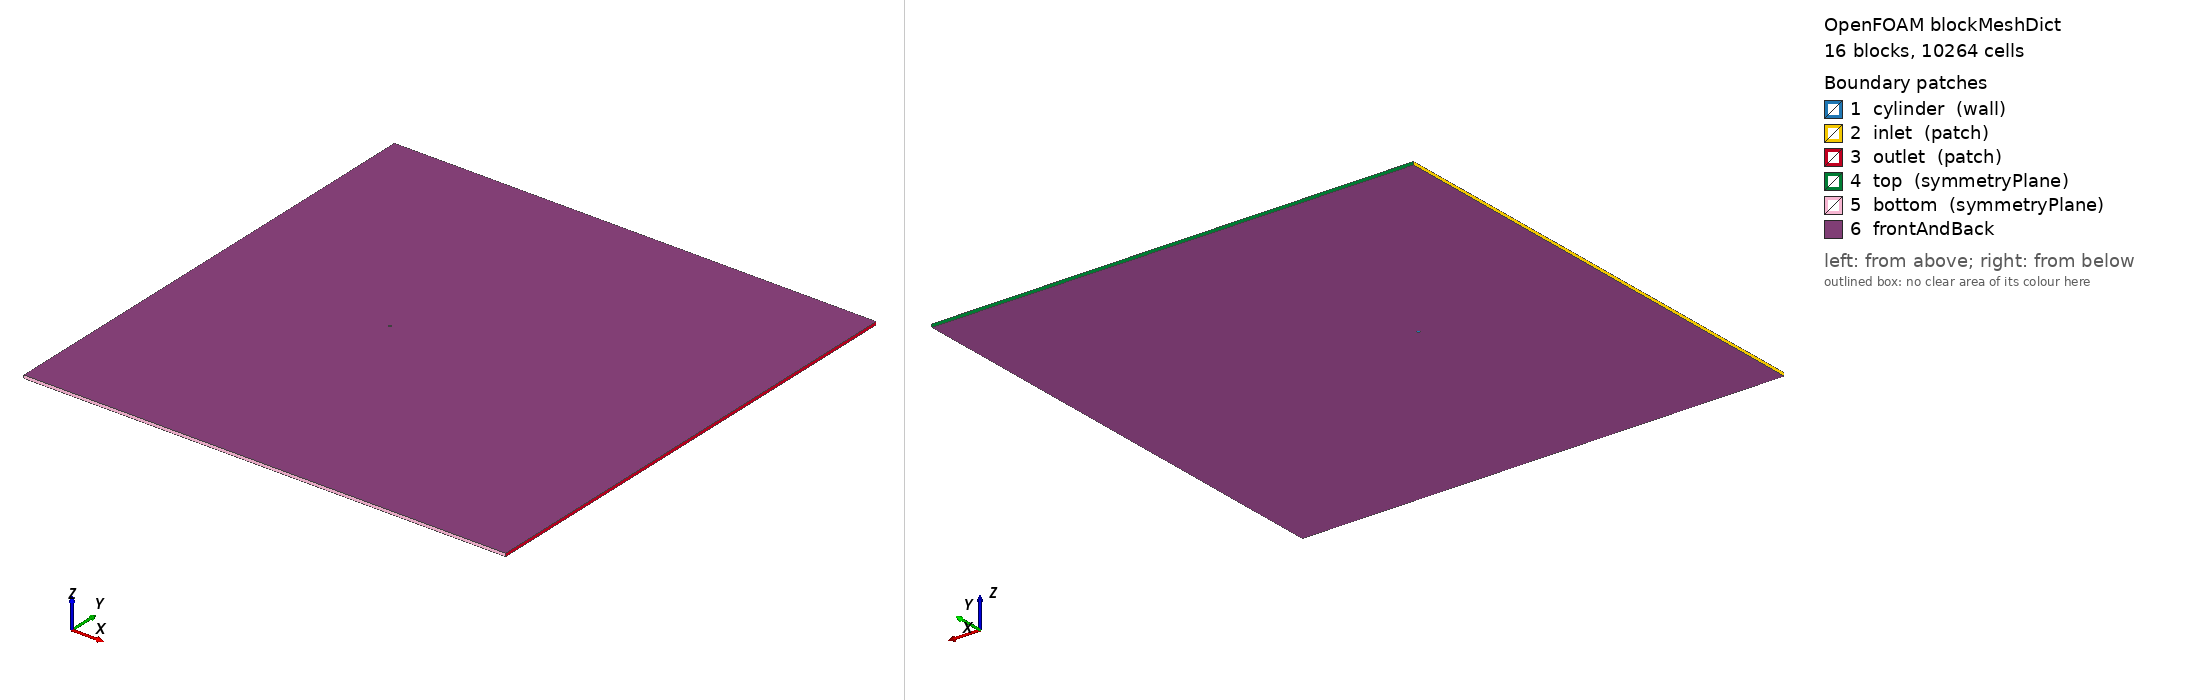

OpenFOAM case: the mesh blockMesh builds from blockMeshDict, 16 block(s), 10264 cells. Boundary patches (legend numbers): 1 cylinder (wall), 2 inlet (patch), 3 outlet (patch), 4 top (symmetryPlane), 5 bottom (symmetryPlane), 6 frontAndBack. Left view from above one corner, right view from below the opposite corner. Boundary conditions: 2 field file(s) under 0/; 0 of 6 drawn patches have an entry in a shipped field file.

=== system/blockMeshDict ===
/*  Generated by socrates.case_generation.blockmesh -- do not edit by hand  */
FoamFile
{
    version     2.0;
    format      ascii;
    class       dictionary;
    object      blockMeshDict;
}

// lengths below are in units of D; scale converts to metres
scale   0.01;

vertices
(
    (0.3535533906 -0.3535533906 0)
    (0.7071067812 -0.7071067812 0)
    (0.3535533906 0.3535533906 0)
    (0.7071067812 0.7071067812 0)
    (-0.3535533906 0.3535533906 0)
    (-0.7071067812 0.7071067812 0)
    (-0.3535533906 -0.3535533906 0)
    (-0.7071067812 -0.7071067812 0)
    (-60 -80 0)
    (-60 -2.5 0)
    (-60 2.5 0)
    (-60 80 0)
    (-2.5 -80 0)
    (-2.5 -2.5 0)
    (-2.5 2.5 0)
    (-2.5 80 0)
    (2.5 -80 0)
    (2.5 -2.5 0)
    (2.5 2.5 0)
    (2.5 80 0)
    (100 -80 0)
    (100 -2.5 0)
    (100 2.5 0)
    (100 80 0)
    (0.3535533906 -0.3535533906 1)
    (0.7071067812 -0.7071067812 1)
    (0.3535533906 0.3535533906 1)
    (0.7071067812 0.7071067812 1)
    (-0.3535533906 0.3535533906 1)
    (-0.7071067812 0.7071067812 1)
    (-0.3535533906 -0.3535533906 1)
    (-0.7071067812 -0.7071067812 1)
    (-60 -80 1)
    (-60 -2.5 1)
    (-60 2.5 1)
    (-60 80 1)
    (-2.5 -80 1)
    (-2.5 -2.5 1)
    (-2.5 2.5 1)
    (-2.5 80 1)
    (2.5 -80 1)
    (2.5 -2.5 1)
    (2.5 2.5 1)
    (2.5 80 1)
    (100 -80 1)
    (100 -2.5 1)
    (100 2.5 1)
    (100 80 1)
);

blocks
(
    hex (0 1 3 2 24 25 27 26) cylRingA (15 20 1) simpleGrading (7.748831174 1 1)
    hex (2 3 5 4 26 27 29 28) cylRingA (15 20 1) simpleGrading (7.748831174 1 1)
    hex (4 5 7 6 28 29 31 30) cylRingA (15 20 1) simpleGrading (7.748831174 1 1)
    hex (6 7 1 0 30 31 25 24) cylRingA (15 20 1) simpleGrading (7.748831174 1 1)
    hex (1 17 18 3 25 41 42 27) cylRingB (10 20 1) simpleGrading (3.293192052 1 1)
    hex (3 18 14 5 27 42 38 29) cylRingB (10 20 1) simpleGrading (3.293192052 1 1)
    hex (5 14 13 7 29 38 37 31) cylRingB (10 20 1) simpleGrading (3.293192052 1 1)
    hex (7 13 17 1 31 37 41 25) cylRingB (10 20 1) simpleGrading (3.293192052 1 1)
    hex (8 12 13 9 32 36 37 33) farField (22 28 1) simpleGrading (0.02534348133 0.02351300715 1)
    hex (9 13 14 10 33 37 38 34) farField (22 20 1) simpleGrading (0.02534348133 1 1)
    hex (10 14 15 11 34 38 39 35) farField (22 28 1) simpleGrading (0.02534348133 42.52965151 1)
    hex (12 16 17 13 36 40 41 37) farField (20 28 1) simpleGrading (1 0.02351300715 1)
    hex (14 18 19 15 38 42 43 39) farField (20 28 1) simpleGrading (1 42.52965151 1)
    hex (16 20 21 17 40 44 45 41) farField (72 28 1) simpleGrading (15.7829933 0.02351300715 1)
    hex (17 21 22 18 41 45 46 42) farField (72 20 1) simpleGrading (15.7829933 1 1)
    hex (18 22 23 19 42 46 47 43) farField (72 28 1) simpleGrading (15.7829933 42.52965151 1)
);

edges
(
    arc 0 2 (0.5 0 0)
    arc 24 26 (0.5 0 1)
    arc 1 3 (1 0 0)
    arc 25 27 (1 0 1)
    arc 2 4 (3.061616998e-17 0.5 0)
    arc 26 28 (3.061616998e-17 0.5 1)
    arc 3 5 (6.123233996e-17 1 0)
    arc 27 29 (6.123233996e-17 1 1)
    arc 4 6 (-0.5 6.123233996e-17 0)
    arc 28 30 (-0.5 6.123233996e-17 1)
    arc 5 7 (-1 1.224646799e-16 0)
    arc 29 31 (-1 1.224646799e-16 1)
    arc 6 0 (-9.184850994e-17 -0.5 0)
    arc 30 24 (-9.184850994e-17 -0.5 1)
    arc 7 1 (-1.836970199e-16 -1 0)
    arc 31 25 (-1.836970199e-16 -1 1)
);

boundary
(
    cylinder
    {
        type wall;
        faces
        (
            (2 0 24 26)
            (4 2 26 28)
            (6 4 28 30)
            (0 6 30 24)
        );
    }
    inlet
    {
        type patch;
        faces
        (
            (9 8 32 33)
            (10 9 33 34)
            (11 10 34 35)
        );
    }
    outlet
    {
        type patch;
        faces
        (
            (20 21 45 44)
            (21 22 46 45)
            (22 23 47 46)
        );
    }
    top
    {
        type symmetryPlane;
        faces
        (
            (15 11 35 39)
            (19 15 39 43)
            (23 19 43 47)
        );
    }
    bottom
    {
        type symmetryPlane;
        faces
        (
            (8 12 36 32)
            (12 16 40 36)
            (16 20 44 40)
        );
    }
);

defaultPatch
{
    name frontAndBack;
    type empty;
}

mergePatchPairs
(
);


Also in the case, not shown: 0/U (307969 bytes, source omitted); 0/p (131230 bytes, source omitted).
